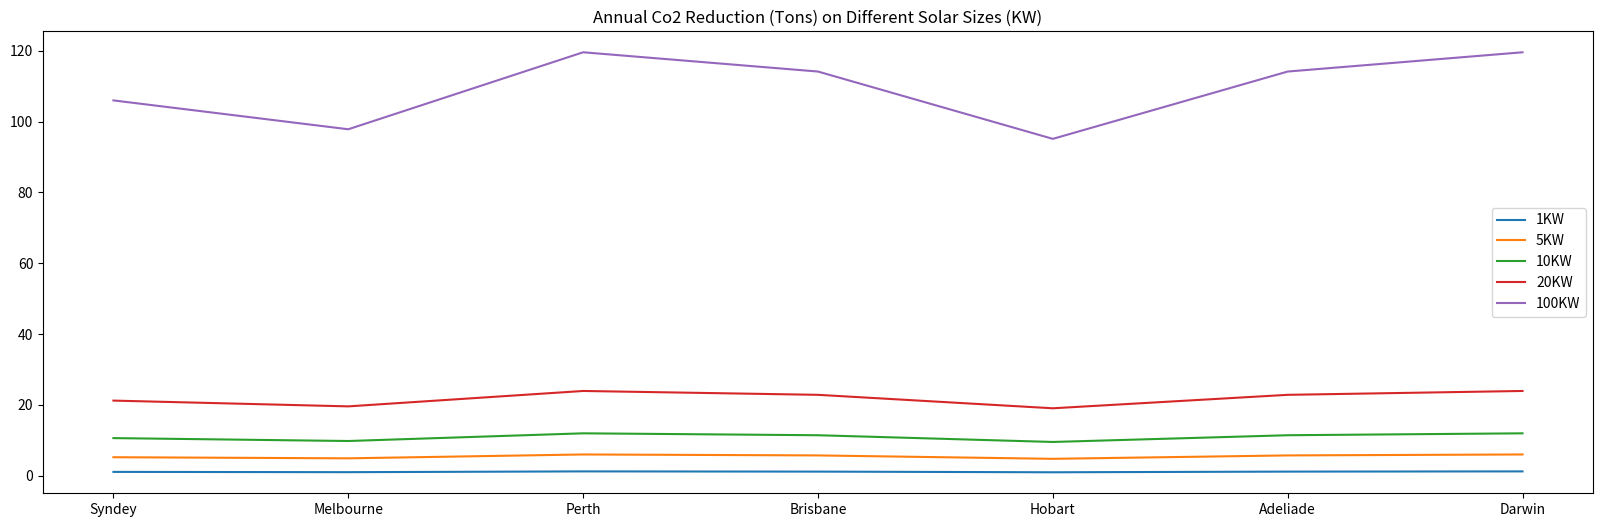

The script that saved this image:
# importing package
import matplotlib.pyplot as plt
  
# create data
x = ['Syndey','Melbourne','Perth','Brisbane','Hobart', 'Adeliade', 'Darwin']
y1 = [1.06,0.98,1.20,1.14,0.95,1.14,1.20]
y2 = [5.20,4.89,5.98,5.71,4.75,5.71,5.98]
y3 = [10.60,9.78,11.95,11.41,9.51,11.41,11.95]
y4 = [21.19,19.56,23.91,22.82,19.02,22.82,23.91]
y5 = [105.96,97.81,119.55,114.11,95.10,114.11,119.55]
  
# plot lines
plt.figure(figsize=(20,6))
plt.plot(x, y1, label = "1KW")
plt.plot(x, y2, label = "5KW")
plt.plot(x, y3, label = "10KW")
plt.plot(x, y4, label = "20KW")
plt.plot(x, y5, label = "100KW")
plt.legend(loc='best')
plt.title('Annual Co2 Reduction (Tons) on Different Solar Sizes (KW)')
plt.show()